Labelled photos from "экзамен", an image-classification folder in Suharick/Neural_networks_and_methods_of_data_analysis. The possible labels are: apples, envelopes, houses, ice cream, ice creams, ladders, t-shirts.

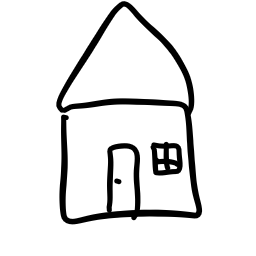
Label: houses

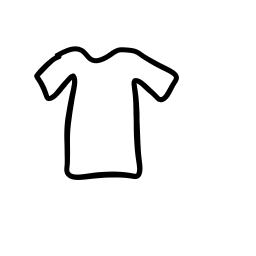
Label: t-shirts

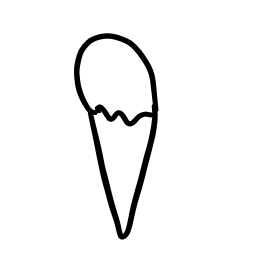
Label: ice cream

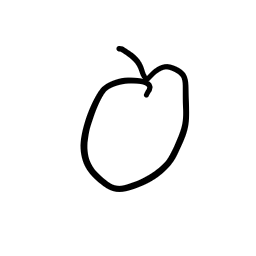
Label: apples

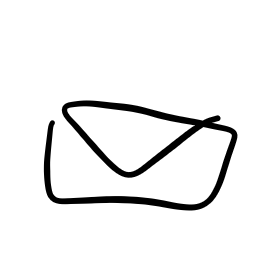
Label: envelopes

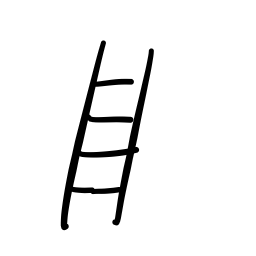
Label: ladders
